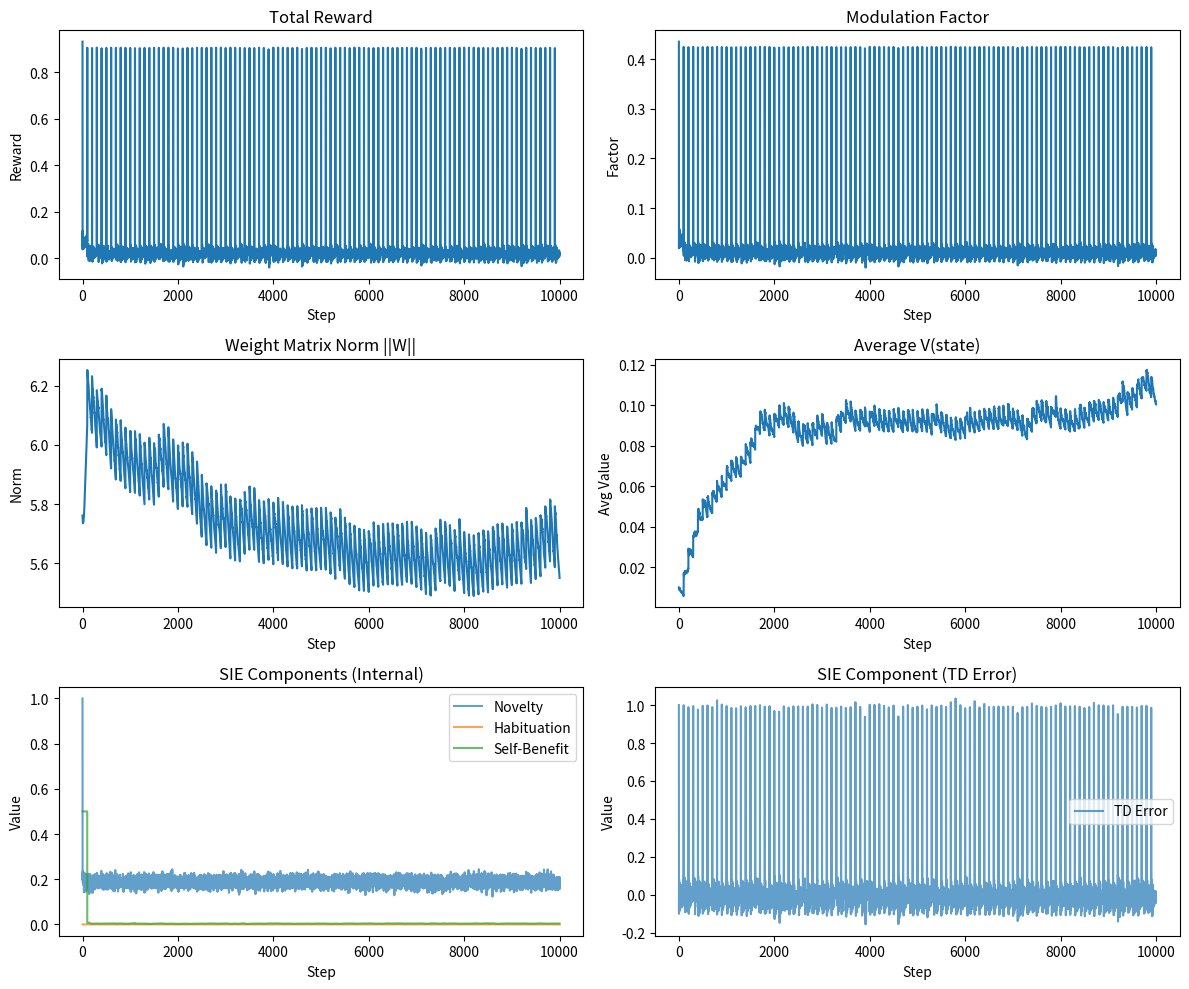

This chart was generated by the following Python code: (Note: this script raises an exception after producing the figure.)
import numpy as np
import matplotlib.pyplot as plt
import time
import os # Import os module
import argparse # Import argparse for command-line arguments

# --- Simulation Parameters ---
NUM_NEURONS = 100 # Simplified network size for simulation
NUM_CLUSTERS = 10 # Number of functional clusters
SIMULATION_STEPS = 10000
ETA = 0.01 # Base STDP learning rate
GAMMA = 0.9 # TD discount factor
ALPHA = 0.1 # TD learning rate
TARGET_VAR = 0.05 # Target variance for self_benefit calculation
LAMBDA = 0.001 # Weight decay coefficient (NEW)

# SIE Component Weights (Example - will be varied in tests)
W_TD = 0.5
W_NOVELTY = 0.2
W_HABITUATION = 0.1
W_SELF_BENEFIT = 0.2
W_EXTERNAL = 0.8 # Weight for external reward when available

# --- Helper Functions ---

def sigmoid(x):
    return 1 / (1 + np.exp(-x))

def calculate_sie_components(current_state, recent_inputs, habituation_counters, spike_rates_history, V_states, external_reward=None):
    """Calculates the components of the SIE reward signal."""
    # --- TD Error ---
    # Simplified: Assume we know current/next state cluster IDs and external reward
    # In a real system, this depends on clustering and environment interaction
    current_state_idx = current_state['cluster_id']
    next_state_idx = np.random.randint(NUM_CLUSTERS) # Placeholder for next state
    r = external_reward if external_reward is not None else 0 # Use external reward if provided
    td_error = r + GAMMA * V_states[next_state_idx] - V_states[current_state_idx]

    # --- Novelty ---
    # Simplified: Compare current input pattern to history
    current_input = current_state['input_pattern']
    if len(recent_inputs) > 0:
        similarities = [np.dot(current_input, inp) / (np.linalg.norm(current_input) * np.linalg.norm(inp)) for inp in recent_inputs]
        max_similarity = np.max(similarities) if similarities else 0
        novelty = 1.0 - max_similarity
        matched_idx = np.argmax(similarities) if similarities else -1
    else:
        novelty = 1.0
        matched_idx = -1
    
    # --- Habituation ---
    habituation = 0.0
    if matched_idx != -1 and max_similarity > 0.9:
        habituation_counters[matched_idx] = min(1.0, habituation_counters[matched_idx] + 0.1)
        habituation = habituation_counters[matched_idx]
    # Decay counters
    habituation_counters *= 0.995 

    # --- Self-Benefit (Homeostasis-Based) ---
    if len(spike_rates_history) > 100: # Need enough history
        current_variance = np.var(spike_rates_history[-100:])
        self_benefit = 1.0 - min(1.0, np.abs(current_variance - TARGET_VAR) / TARGET_VAR) # Clamped deviation
    else:
        self_benefit = 0.5 # Default value until enough history

    # --- Normalization & Weighting ---
    # --- Normalization & Damping ---
    # Normalize components to be roughly comparable (e.g., clip TD error)
    td_norm = np.clip(td_error, -1, 1) 
    novelty_norm = novelty 
    habituation_norm = habituation
    self_benefit_norm = self_benefit 
    
    # Calculate damping factor alpha based on novelty vs. self_benefit (impact proxy)
    # alpha balances exploration (novelty) vs stability (self_benefit)
    alpha_damping = 1.0 - np.tanh(np.abs(novelty_norm - self_benefit_norm)) # High diff -> low alpha -> less exploration/stability drive
    beta_damping = 1.0 - alpha_damping # High diff -> high beta -> more TD drive? Revisit logic. Let's damp novelty/sb directly.
    
    # Apply damping: Reduce influence of novelty/habituation and self_benefit when they conflict
    damped_novelty_term = alpha_damping * (W_NOVELTY * novelty_norm - W_HABITUATION * habituation_norm)
    damped_self_benefit_term = alpha_damping * (W_SELF_BENEFIT * self_benefit_norm)

    # Apply external reward weight
    w_r = W_EXTERNAL if external_reward is not None else (1 - W_EXTERNAL)
    w_internal = 1 - w_r
    
    # Combine components with damping and weighting
    # Prioritize TD error, apply damped internal drives
    internal_reward = (W_TD * td_norm + 
                       damped_novelty_term + 
                       damped_self_benefit_term)
                       
    total_reward = w_r * r + w_internal * internal_reward
    # Clip total_reward to prevent extreme values before sigmoid? Optional.
    # total_reward = np.clip(total_reward, -5, 5) 

    # --- Update History ---
    if len(recent_inputs) >= 50: # Keep limited history
        recent_inputs.pop(0)
        # Note: Need to handle habituation counter indices correctly when popping
    recent_inputs.append(current_input)

    return total_reward, td_error, novelty, habituation, self_benefit, next_state_idx

def update_weights(W, eligibility_trace, total_reward, mod_factor, eta, decay_lambda):
    """Applies the modulated STDP update with weight decay."""
    eta_effective = eta * (1 + mod_factor)
    hebbian_update = eta_effective * total_reward * eligibility_trace
    decay_term = decay_lambda * W
    
    # Apply weight changes (Hebbian + Decay)
    W += hebbian_update - decay_term
    
    # Add weight clipping as a simple constraint
    W = np.clip(W, -1.0, 1.0) # Example bounds, can be adjusted
    
    # Add noise/drift if modeling Phase 2 equations require it
    # W += 0.001 * np.random.randn(*W.shape) 
    return W

# --- Simulation Loop ---

def run_simulation(params):
    """Runs the SIE stability simulation."""
    print(f"Running simulation with params: {params}")
    
    # Initialize state
    W = np.random.rand(NUM_NEURONS, NUM_NEURONS) * 0.1 # Synaptic weights
    V_states = np.zeros(NUM_CLUSTERS) # TD Value estimates
    eligibility_trace = np.zeros((NUM_NEURONS, NUM_NEURONS)) # STDP eligibility trace
    recent_inputs = []
    habituation_counters = np.zeros(50) # Size matches recent_inputs history limit
    spike_rates_history = []

    # History tracking for analysis
    reward_history = []
    mod_factor_history = []
    weight_norm_history = []
    v_state_history = []
    component_history = {'td': [], 'nov': [], 'hab': [], 'sb': []}

    start_time = time.time()
    for step in range(SIMULATION_STEPS):
        # --- 1. Simulate Network Activity (Slightly More Realistic) ---
        # Generate mock input pattern
        current_input_pattern = np.random.rand(NUM_NEURONS) 
        
        # Calculate simple neuron activation based on input and weights
        # activation = W.T @ current_input_pattern # Input drives neurons via incoming weights
        # Use mean activation to avoid excessive computation in this simple sim
        mean_activation = np.mean(W) * np.mean(current_input_pattern) * NUM_NEURONS 
        # Simulate firing rates based on activation (e.g., sigmoid) + noise
        base_rate = sigmoid(mean_activation - 0.5) # Shifted sigmoid for baseline rate
        current_spike_rates = np.clip(base_rate + np.random.randn(NUM_NEURONS) * 0.05, 0, 1) # Add noise, clip rate [0,1] Hz
        
        spike_rates_history.append(np.mean(current_spike_rates))
        current_cluster_id = np.random.randint(NUM_CLUSTERS) # Mock cluster ID
        current_state = {'input_pattern': current_input_pattern, 'cluster_id': current_cluster_id}
        
        # Update eligibility trace (simplified decay)
        eligibility_trace *= 0.95
        # Add contribution from current spikes (placeholder)
        eligibility_trace += np.outer(current_spike_rates, current_spike_rates) * 0.01 
        eligibility_trace = np.clip(eligibility_trace, 0, 1)

        # --- 2. Calculate SIE Reward ---
        # Simulate occasional external reward signal
        external_reward = 1.0 if step % 100 == 0 else None # Example: reward every 100 steps
        
        total_reward, td, nov, hab, sb, next_state_idx = calculate_sie_components(
            current_state, recent_inputs, habituation_counters, spike_rates_history, V_states, external_reward
        )
        
        # --- 3. Update TD Value Function ---
        V_states[current_cluster_id] += ALPHA * td

        # --- 4. Calculate Modulation Factor ---
        mod_factor = 2 * sigmoid(total_reward) - 1

        # --- 5. Update Weights ---
        W = update_weights(W, eligibility_trace, total_reward, mod_factor, ETA, params['lambda_decay']) # Pass lambda

        # --- 6. Track History ---
        reward_history.append(total_reward)
        mod_factor_history.append(mod_factor)
        weight_norm_history.append(np.linalg.norm(W))
        v_state_history.append(np.mean(V_states))
        component_history['td'].append(td)
        component_history['nov'].append(nov)
        component_history['hab'].append(hab)
        component_history['sb'].append(sb)

        if step % 1000 == 0:
            print(f"Step {step}/{SIMULATION_STEPS} - Reward: {total_reward:.3f}, ModFactor: {mod_factor:.3f}, ||W||: {weight_norm_history[-1]:.2f}")

    end_time = time.time()
    print(f"Simulation finished in {end_time - start_time:.2f} seconds.")

    # --- 7. Plot Results ---
    plt.figure(figsize=(12, 10))
    
    plt.subplot(3, 2, 1)
    plt.plot(reward_history)
    plt.title('Total Reward')
    plt.xlabel('Step')
    plt.ylabel('Reward')

    plt.subplot(3, 2, 2)
    plt.plot(mod_factor_history)
    plt.title('Modulation Factor')
    plt.xlabel('Step')
    plt.ylabel('Factor')

    plt.subplot(3, 2, 3)
    plt.plot(weight_norm_history)
    plt.title('Weight Matrix Norm ||W||')
    plt.xlabel('Step')
    plt.ylabel('Norm')

    plt.subplot(3, 2, 4)
    plt.plot(v_state_history)
    plt.title('Average V(state)')
    plt.xlabel('Step')
    plt.ylabel('Avg Value')

    plt.subplot(3, 2, 5)
    plt.plot(component_history['nov'], label='Novelty', alpha=0.7)
    plt.plot(component_history['hab'], label='Habituation', alpha=0.7)
    plt.plot(component_history['sb'], label='Self-Benefit', alpha=0.7)
    plt.title('SIE Components (Internal)')
    plt.xlabel('Step')
    plt.ylabel('Value')
    plt.legend()
    
    plt.subplot(3, 2, 6)
    plt.plot(component_history['td'], label='TD Error', alpha=0.7)
    plt.title('SIE Component (TD Error)')
    plt.xlabel('Step')
    plt.ylabel('Value')
    plt.legend()

    plt.tight_layout()
    # Construct the correct path relative to the script location
    script_dir = os.path.dirname(os.path.abspath(__file__))
    results_dir = os.path.join(script_dir, '..', 'results') # Go up one level to _FUM_Training, then into results
    os.makedirs(results_dir, exist_ok=True) # Ensure the directory exists
    save_path = os.path.join(results_dir, 'sie_stability_simulation.png')
    
    plt.savefig(save_path)
    print(f"Saved simulation plot to {save_path}")
    # plt.show() # Uncomment to display plot interactively

    # --- 8. Save Detailed History Data ---
    # Create a filename based on parameters
    param_str = f"eta{params['eta']}_lambda{params['lambda_decay']}"
    data_filename = f'sie_stability_data_{param_str}.npz'
    data_save_path = os.path.join(results_dir, data_filename)
    
    history_data = {
        'reward': np.array(reward_history),
        'mod_factor': np.array(mod_factor_history),
        'weight_norm': np.array(weight_norm_history),
        'v_state_avg': np.array(v_state_history),
        'td_error': np.array(component_history['td']),
        'novelty': np.array(component_history['nov']),
        'habituation': np.array(component_history['hab']),
        'self_benefit': np.array(component_history['sb']),
        'params': params # Include simulation parameters
    }
    # data_save_path = os.path.join(results_dir, 'sie_stability_data.npz') # Old path
    np.savez(data_save_path, **history_data)
    print(f"Saved detailed simulation data to {data_save_path}")


# --- Main Execution ---
if __name__ == "__main__":
    parser = argparse.ArgumentParser(description='Run SIE Stability Simulation.')
    parser.add_argument('--eta', type=float, default=ETA, help=f'Base STDP learning rate (default: {ETA})')
    parser.add_argument('--lambda_decay', type=float, default=LAMBDA, help=f'Weight decay coefficient (default: {LAMBDA})')
    # Add arguments for other parameters like W_TD, W_NOVELTY etc. if needed for sweeps
    
    args = parser.parse_args()

    # Define parameter set using command-line arguments or defaults
    simulation_params = {
        'eta': args.eta,
        'w_td': W_TD, # Keep other weights fixed for now, focus on eta/lambda
        'w_novelty': W_NOVELTY,
        'w_habituation': W_HABITUATION,
        'w_self_benefit': W_SELF_BENEFIT,
        'lambda_decay': args.lambda_decay 
        # Add other parameters to test (e.g., damping factors)
    }
    run_simulation(simulation_params)
